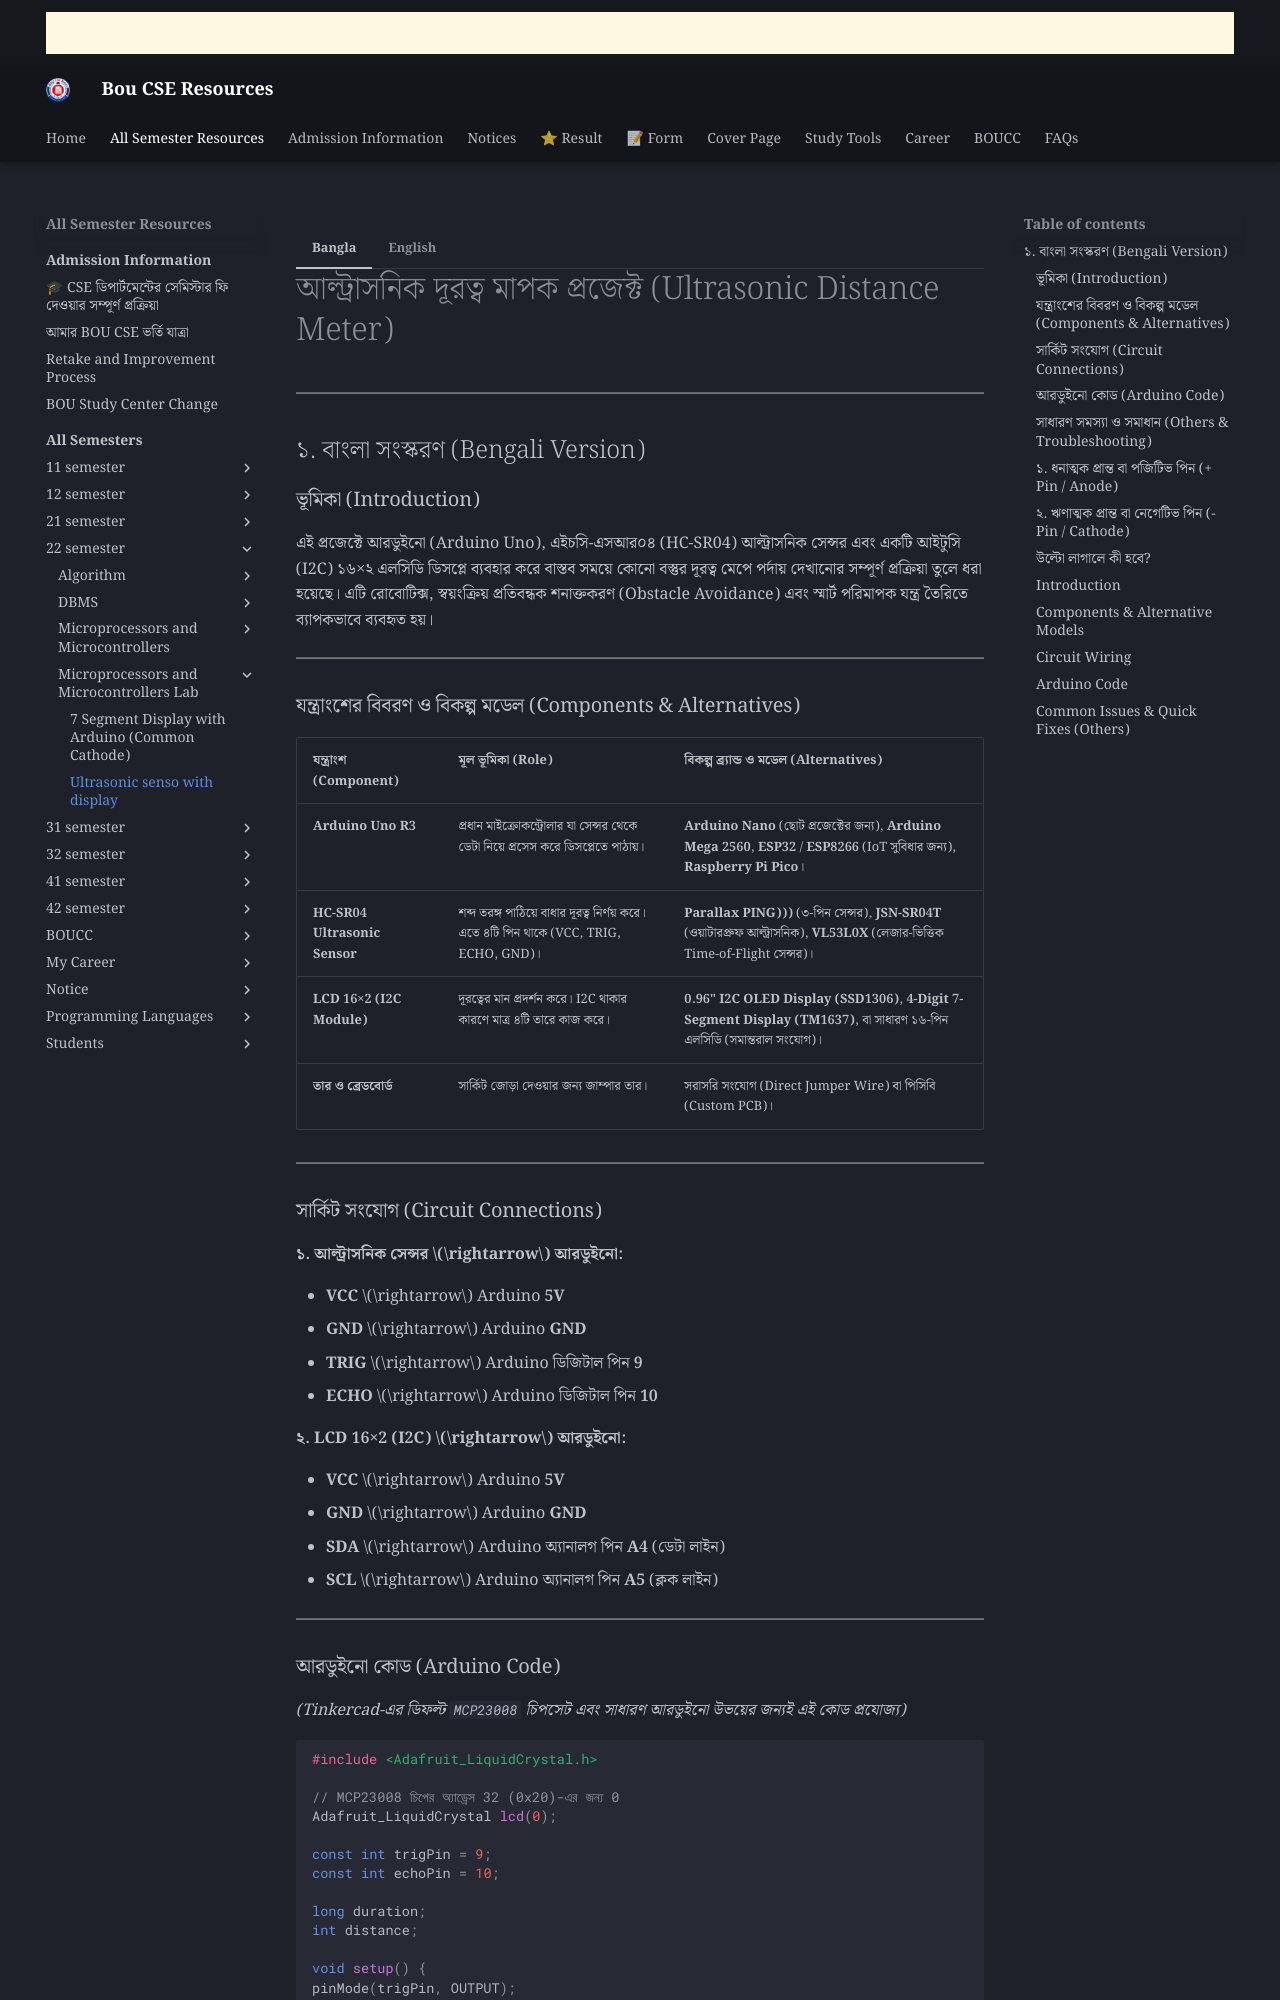

repository: boucseresources/all · page: bou-resources/bou-cse/22-semester/Microprocessors-and-Microcontrollers-Lab/Ultrasonic-senso-with-display/index.html · generator: mkdocs

=== "Bangla"

    # আল্ট্রাসনিক দূরত্ব মাপক প্রজেক্ট (Ultrasonic Distance Meter)

    ---

    ## ১. বাংলা সংস্করণ (Bengali Version)

    ### ভূমিকা (Introduction)

    এই প্রজেক্টে আরডুইনো (Arduino Uno), এইচসি-এসআর০৪ (HC-SR04) আল্ট্রাসনিক সেন্সর এবং একটি আইটুসি (I2C) ১৬×২ এলসিডি ডিসপ্লে ব্যবহার করে বাস্তব সময়ে কোনো বস্তুর দূরত্ব মেপে পর্দায় দেখানোর সম্পূর্ণ প্রক্রিয়া তুলে ধরা হয়েছে। এটি রোবোটিক্স, স্বয়ংক্রিয় প্রতিবন্ধক শনাক্তকরণ (Obstacle Avoidance) এবং স্মার্ট পরিমাপক যন্ত্র তৈরিতে ব্যাপকভাবে ব্যবহৃত হয়।

    ---

    ### যন্ত্রাংশের বিবরণ ও বিকল্প মডেল (Components & Alternatives)

    | যন্ত্রাংশ (Component) | মূল ভূমিকা (Role) | বিকল্প ব্র্যান্ড ও মডেল (Alternatives) |
    | --- | --- | --- |
    | **Arduino Uno R3** | প্রধান মাইক্রোকন্ট্রোলার যা সেন্সর থেকে ডেটা নিয়ে প্রসেস করে ডিসপ্লেতে পাঠায়। | **Arduino Nano** (ছোট প্রজেক্টের জন্য), **Arduino Mega 2560**, **ESP32** / **ESP8266** (IoT সুবিধার জন্য), **Raspberry Pi Pico**। |
    | **HC-SR04 Ultrasonic Sensor** | শব্দ তরঙ্গ পাঠিয়ে বাধার দূরত্ব নির্ণয় করে। এতে ৪টি পিন থাকে (VCC, TRIG, ECHO, GND)। | **Parallax PING)))** (৩-পিন সেন্সর), **JSN-SR04T** (ওয়াটারপ্রুফ আল্ট্রাসনিক), **VL53L0X** (লেজার-ভিত্তিক Time-of-Flight সেন্সর)। |
    | **LCD 16×2 (I2C Module)** | দূরত্বের মান প্রদর্শন করে। I2C থাকার কারণে মাত্র ৪টি তারে কাজ করে। | **0.96" I2C OLED Display (SSD1306)**, **4-Digit 7-Segment Display (TM1637)**, বা সাধারণ ১৬-পিন এলসিডি (সমান্তরাল সংযোগ)। |
    | **তার ও ব্রেডবোর্ড** | সার্কিট জোড়া দেওয়ার জন্য জাম্পার তার। | সরাসরি সংযোগ (Direct Jumper Wire) বা পিসিবি (Custom PCB)। |

    ---

    ### সার্কিট সংযোগ (Circuit Connections)

    **১. আল্ট্রাসনিক সেন্সর $\rightarrow$ আরডুইনো:**

    * **VCC** $\rightarrow$ Arduino **5V**
    * **GND** $\rightarrow$ Arduino **GND**
    * **TRIG** $\rightarrow$ Arduino ডিজিটাল পিন **9**
    * **ECHO** $\rightarrow$ Arduino ডিজিটাল পিন **10**

    **২. LCD 16×2 (I2C) $\rightarrow$ আরডুইনো:**

    * **VCC** $\rightarrow$ Arduino **5V**
    * **GND** $\rightarrow$ Arduino **GND**
    * **SDA** $\rightarrow$ Arduino অ্যানালগ পিন **A4** (ডেটা লাইন)
    * **SCL** $\rightarrow$ Arduino অ্যানালগ পিন **A5** (ক্লক লাইন)

    ---

    ### আরডুইনো কোড (Arduino Code)

    *(Tinkercad-এর ডিফল্ট `MCP23008` চিপসেট এবং সাধারণ আরডুইনো উভয়ের জন্যই এই কোড প্রযোজ্য)*

    ```cpp
    #include <Adafruit_LiquidCrystal.h>

    // MCP23008 চিপের অ্যাড্রেস 32 (0x20)-এর জন্য 0
    Adafruit_LiquidCrystal lcd(0);

    const int trigPin = 9;
    const int echoPin = 10;

    long duration;
    int distance;

    void setup() {
    pinMode(trigPin, OUTPUT);
    pinMode(echoPin, INPUT);
    
    lcd.begin(16, 2);
    lcd.setCursor(0, 0);
    lcd.print("Distance Meter");
    delay(1000);
    lcd.clear();
    }

    void loop() {
    // ট্রিগার পিন লো রাখা
    digitalWrite(trigPin, LOW);
    delayMicroseconds(2);
    
    // ১০ মাইক্রোসেকেন্ডের ট্রিগার পালস পাঠানো
    digitalWrite(trigPin, HIGH);
    delayMicroseconds(10);
    digitalWrite(trigPin, LOW);
    
    // শব্দের প্রতিধ্বনি আসার সময় পরিমাপ (মাইক্রোসেকেন্ডে)
    duration = pulseIn(echoPin, HIGH);
    
    // শব্দ বাতাসের মধ্য দিয়ে যায় প্রায় ০.০৩৪ সেমি/মাইক্রোসেকেন্ড গতিতে
    // যাওয়া এবং আসা মিলিয়ে দ্বিগুণ দূরত্ব অতিক্রম করায় ২ দিয়ে ভাগ করা হয়
    distance = duration * 0.034 / 2;
    
    // পর্দায় মান দেখানো
    lcd.setCursor(0, 0);
    lcd.print("Distance: ");
    lcd.print(distance);
    lcd.print(" cm   ");
    
    delay(200);
    }

    ```

    ---

    ### সাধারণ সমস্যা ও সমাধান (Others & Troubleshooting)

    1. **ডিসপ্লে ফাঁকা থাকা (Display Issue):** Tinkercad-এ আইটুসি এলসিডি মূলত `MCP23008` চিপ ব্যবহার করে। তাই `LiquidCrystal_I2C.h`-এর পরিবর্তে `Adafruit_LiquidCrystal.h` ব্যবহার করতে হয়। বাস্তব হার্ডওয়্যারে যদি `PCF8574` ব্যাকপ্যাক থাকে, তখন অ্যাড্রেস সাধারণত `0x27` হয় এবং সাধারণ `LiquidCrystal_I2C` লাইব্রেরি কাজ করে।
    2. **সেন্সর কাজ না করা:** সেন্সরের `VCC` পিনে ৫ ভোল্ট ঠিকমতো পাচ্ছে কি না তা নিশ্চিত করুন। পাওয়ার সংযোগ বিচ্ছিন্ন থাকলে ইকো পিন কোনো মান ফেরত পাঠায় না।
    3. **ব্রেডবোর্ড সংযোগ:** ব্রেডবোর্ডে পিন পুরোপুরি না বসলে লাইন ড্রপ করে; সরাসরি জাম্পার ওয়্যার ব্যবহার করলে এই সমস্যা এড়ানো যায়।


    ??? "Buzzer পরিচিতি"
    
    বাজার (Buzzer) হলো একটি অডিও সংকেত সৃষ্টিকারী ইলেকট্রনিক যন্ত্র (Audio signaling device), যা বিদ্যুৎ প্রবাহ বা সিগন্যাল পেলে নির্দিষ্ট কম্পাঙ্কে শব্দ বা বিপ (Beep) তৈরি করে।

    বাজারে থাকা **`+`** এবং **`-`** হলো এর দুটি বিদ্যুৎ প্রবাহের প্রান্ত বা টার্মিনাল (Terminals):

    ---

    ### ১. ধনাত্মক প্রান্ত বা পজিটিভ পিন (`+` Pin / Anode)
